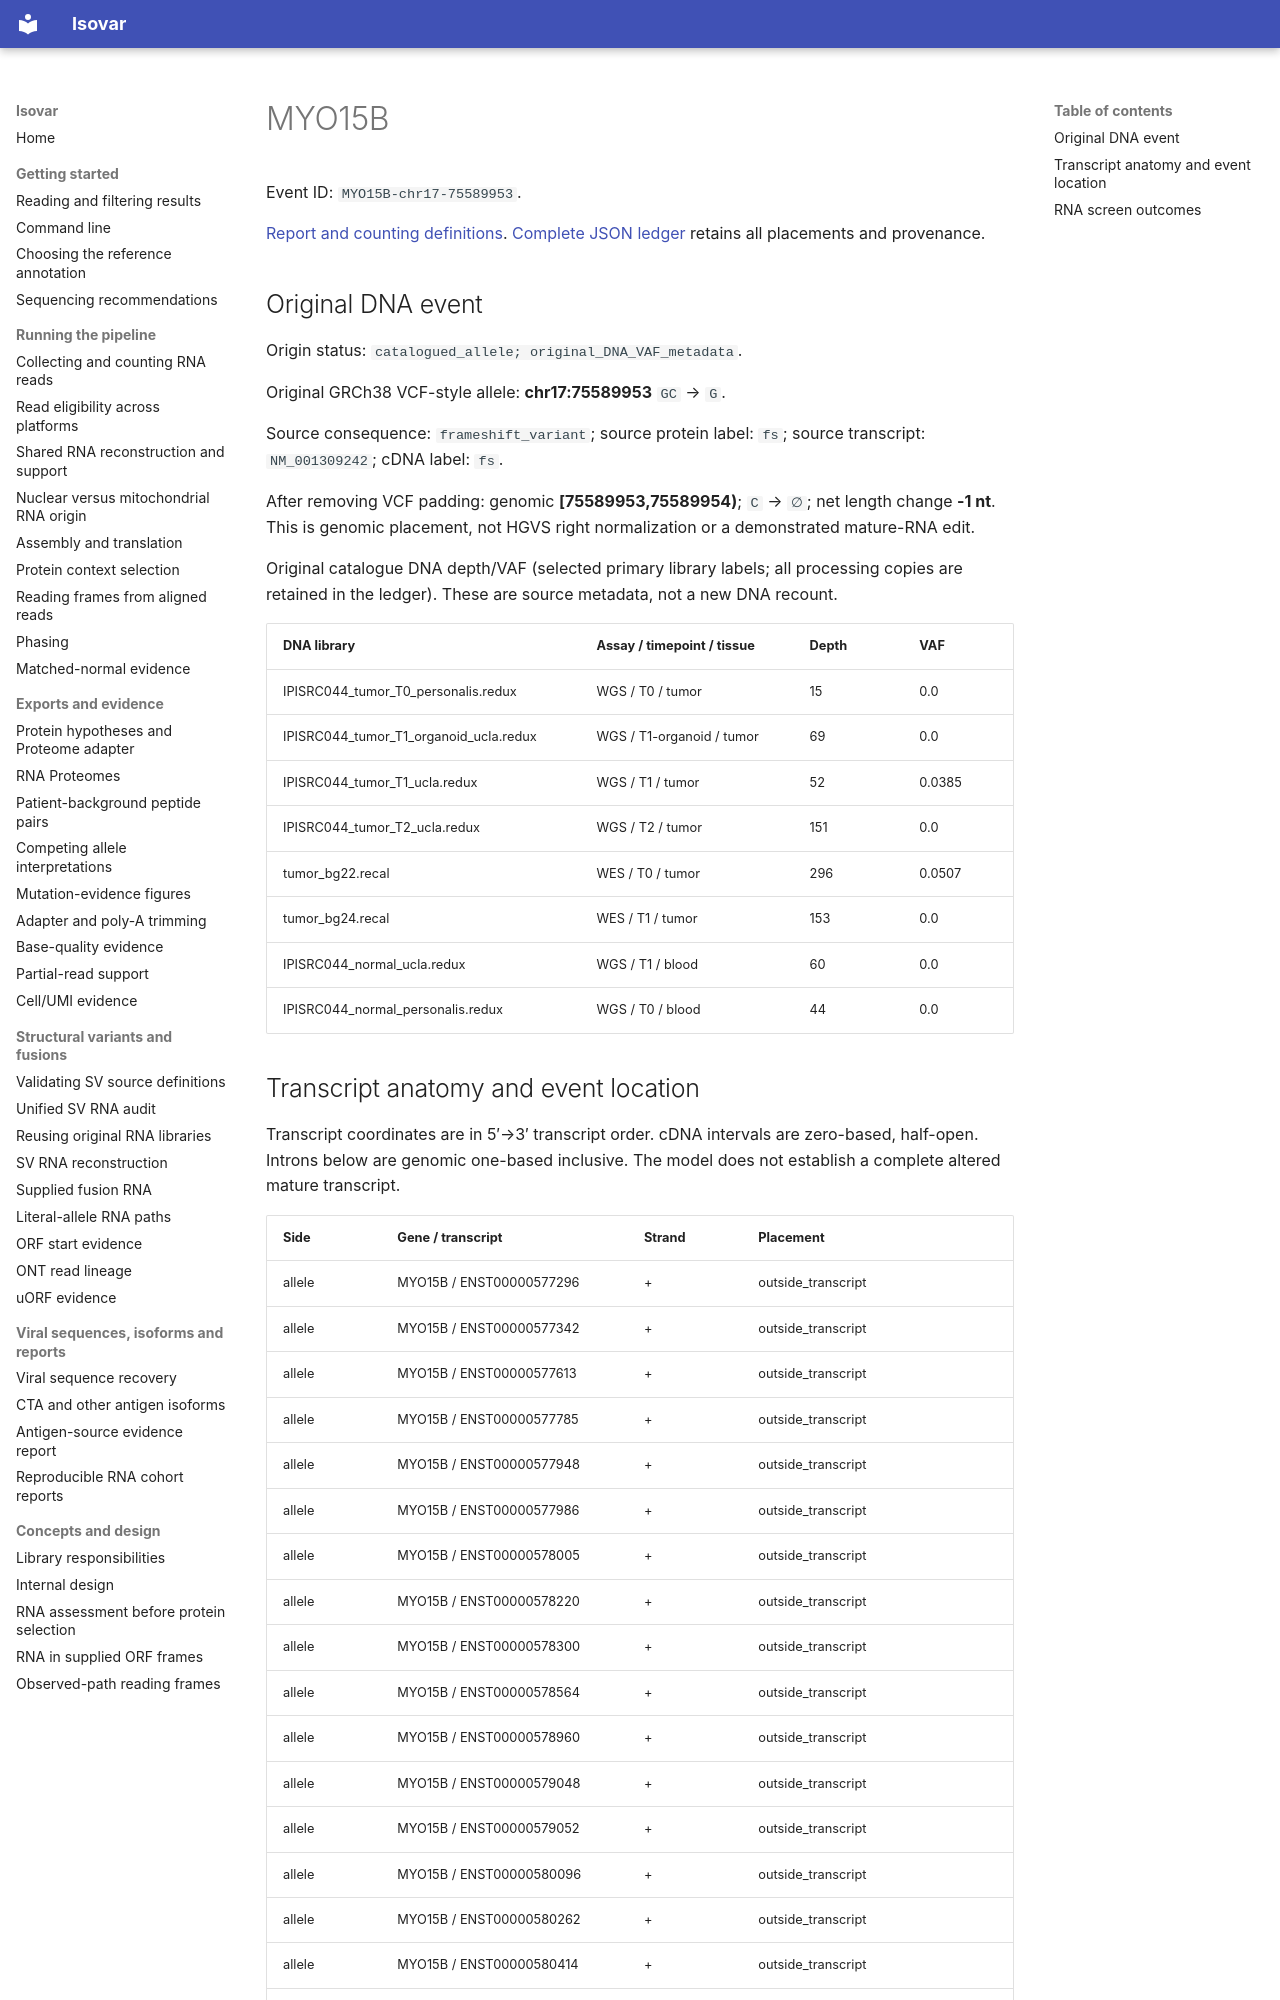

repository: openvax/isovar · page: data/sid-neoorf-event-report/events/MYO15B-chr17-75589953/index.html · generator: mkdocs

# MYO15B

Event ID: `MYO15B-chr17-75589953`.

[Report and counting definitions](../../../sid-neoorf-event-report.md). [Complete JSON ledger](https://github.com/openvax/isovar/releases/download/v1.54.0/sid-neoorf-events-1.54.0.json.gz) retains all placements and provenance.

## Original DNA event

Origin status: `catalogued_allele; original_DNA_VAF_metadata`.

Original GRCh38 VCF-style allele: **chr17:75589953** `GC` → `G`.

Source consequence: `frameshift_variant`; source protein label: `fs`; source transcript: `NM_001309242`; cDNA label: `fs`.

After removing VCF padding: genomic **[75589953,75589954)**; `C` → `∅`; net length change **-1 nt**. This is genomic placement, not HGVS right normalization or a demonstrated mature-RNA edit.

Original catalogue DNA depth/VAF (selected primary library labels; all processing copies are retained in the ledger). These are source metadata, not a new DNA recount.

| DNA library | Assay / timepoint / tissue | Depth | VAF |
| --- | --- | --- | --- |
| IPISRC044_tumor_T0_personalis.redux | WGS / T0 / tumor | 15 | 0.0 |
| IPISRC044_tumor_T1_organoid_ucla.redux | WGS / T1-organoid / tumor | 69 | 0.0 |
| IPISRC044_tumor_T1_ucla.redux | WGS / T1 / tumor | 52 | 0.0385 |
| IPISRC044_tumor_T2_ucla.redux | WGS / T2 / tumor | 151 | 0.0 |
| tumor_bg22.recal | WES / T0 / tumor | 296 | 0.0507 |
| tumor_bg24.recal | WES / T1 / tumor | 153 | 0.0 |
| IPISRC044_normal_ucla.redux | WGS / T1 / blood | 60 | 0.0 |
| IPISRC044_normal_personalis.redux | WGS / T0 / blood | 44 | 0.0 |
